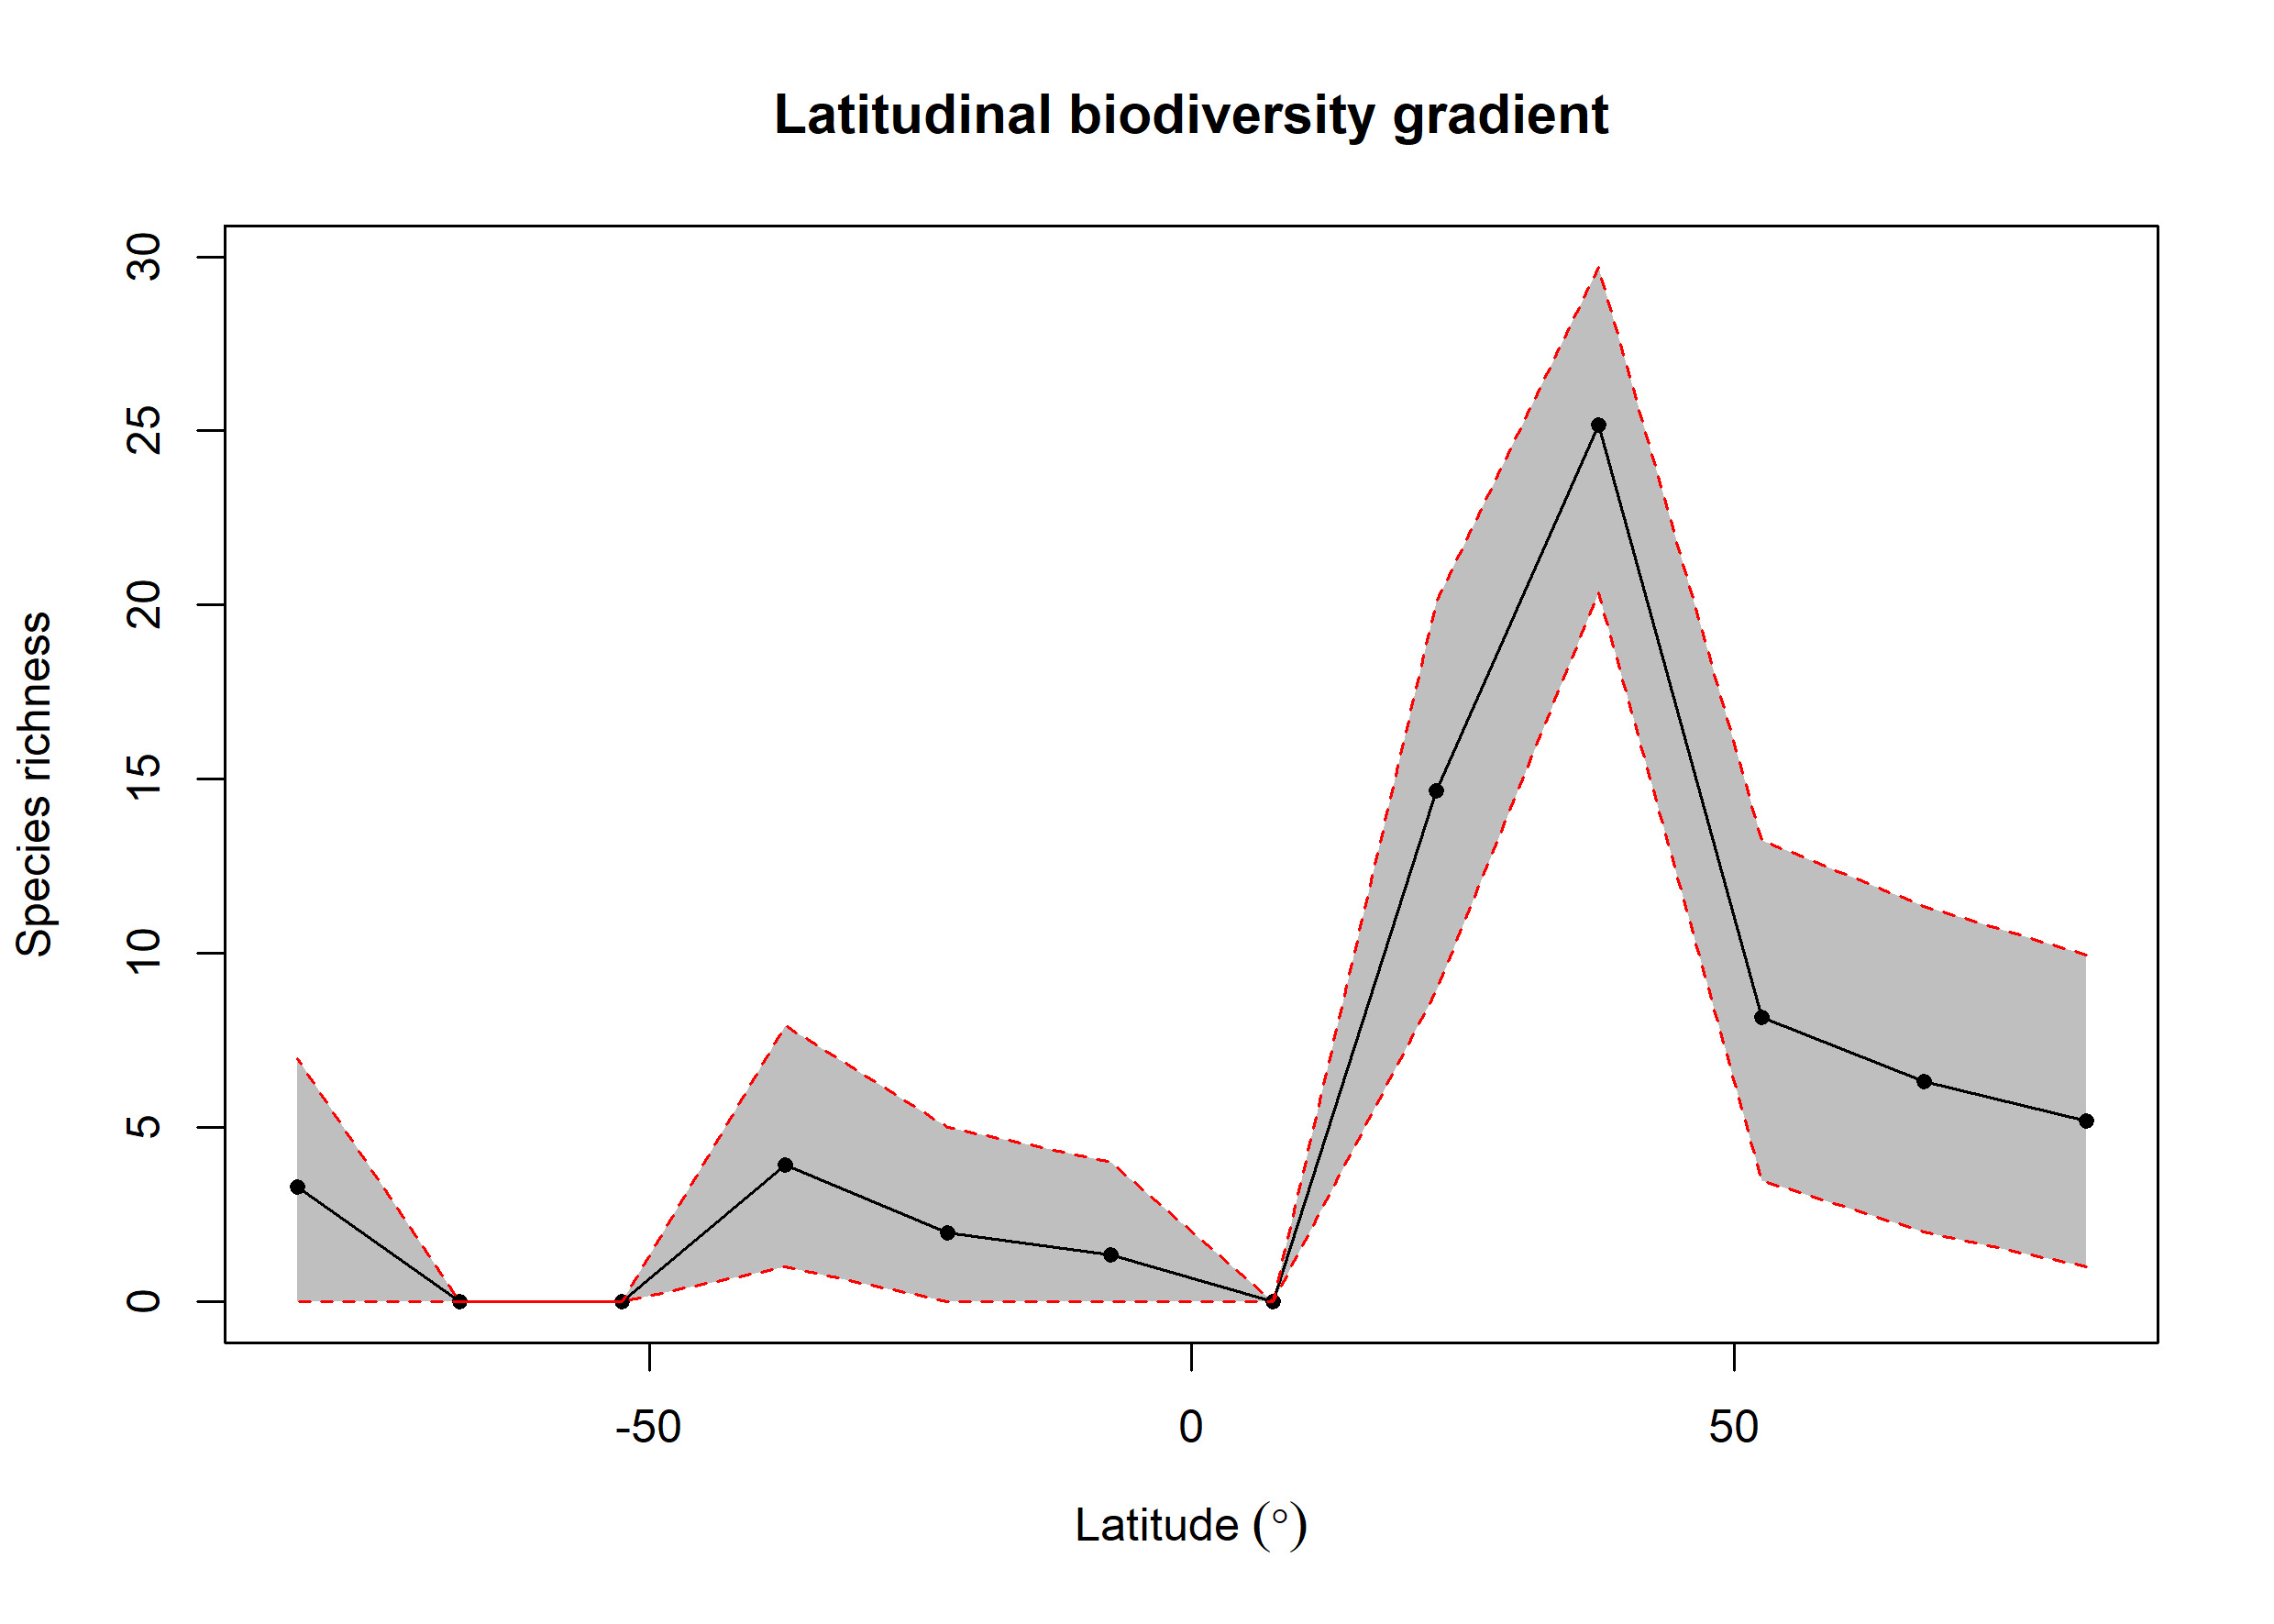

Data behind this chart, as committed beside it:
bin, max, min, mid, hemisphere, mean_richness, CI.Lower, CI.Upper
1, 90, 75, 82.5, N, 5.202, 1, 9.951
2, 75, 60, 67.5, N, 6.313, 2, 11.36
3, 60, 45, 52.5, N, 8.174, 3.475, 13.24
4, 45, 30, 37.5, N, 25.16, 20.36, 29.71
5, 30, 15, 22.5, N, 14.67, 8.943, 20.1
6, 15, 0, 7.5, N, NA, NA, NA
7, 0, -15, -7.5, S, 1.36, 0, 4
8, -15, -30, -22.5, S, 1.99, 0, 5
9, -30, -45, -37.5, S, 3.925, 1, 7.941
10, -45, -60, -52.5, S, NA, NA, NA
11, -60, -75, -67.5, S, NA, NA, NA
12, -75, -90, -82.5, S, 3.299, 0, 6.997
